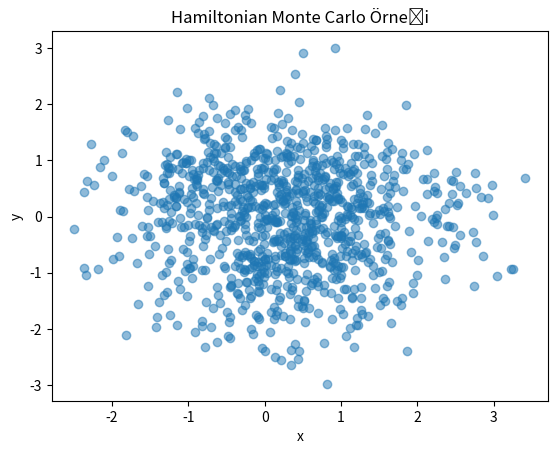

This chart was generated by the following Python code:
import numpy as np
import matplotlib.pyplot as plt

def target_distribution(x, y):
    return np.exp(-0.5 * (x**2 + y**2))

def hamiltonian_dynamics(x, y, px, py):
    # Potansiyel enerji
    U = 0.5 * (x**2 + y**2)

    # Hamiltonian
    H = U + 0.5 * (px**2 + py**2)

    return U, H

def metropolis_hastings_acceptance(current_H, proposed_H):
    return min(1, np.exp(current_H - proposed_H))

def hamiltonian_monte_carlo(num_samples, leapfrog_steps):
    samples = []

    x, y = np.random.randn(2)  # Başlangıç değerleri
    for _ in range(num_samples):
        px, py = np.random.randn(2)  # Rasgele momentum
        current_U, current_H = hamiltonian_dynamics(x, y, px, py)

        # Hamiltonian Monte Carlo adımları
        for _ in range(leapfrog_steps):
            px -= 0.5 * 0.01 * x
            py -= 0.5 * 0.01 * y
            x += 0.01 * px
            y += 0.01 * py
            px -= 0.5 * 0.01 * x
            py -= 0.5 * 0.01 * y

        proposed_U, proposed_H = hamiltonian_dynamics(x, y, px, py)

        # Metropol Hızı ile örneği kabul et veya reddet
        if np.random.uniform() < metropolis_hastings_acceptance(current_H, proposed_H):
            samples.append((x, y))

    return np.array(samples)

# Hamiltonian Monte Carlo uygula
samples = hamiltonian_monte_carlo(num_samples=1000, leapfrog_steps=50)

# Sonuçları görselleştir
plt.scatter(samples[:, 0], samples[:, 1], alpha=0.5)
plt.title('Hamiltonian Monte Carlo Örneği')
plt.xlabel('x')
plt.ylabel('y')
plt.show()
